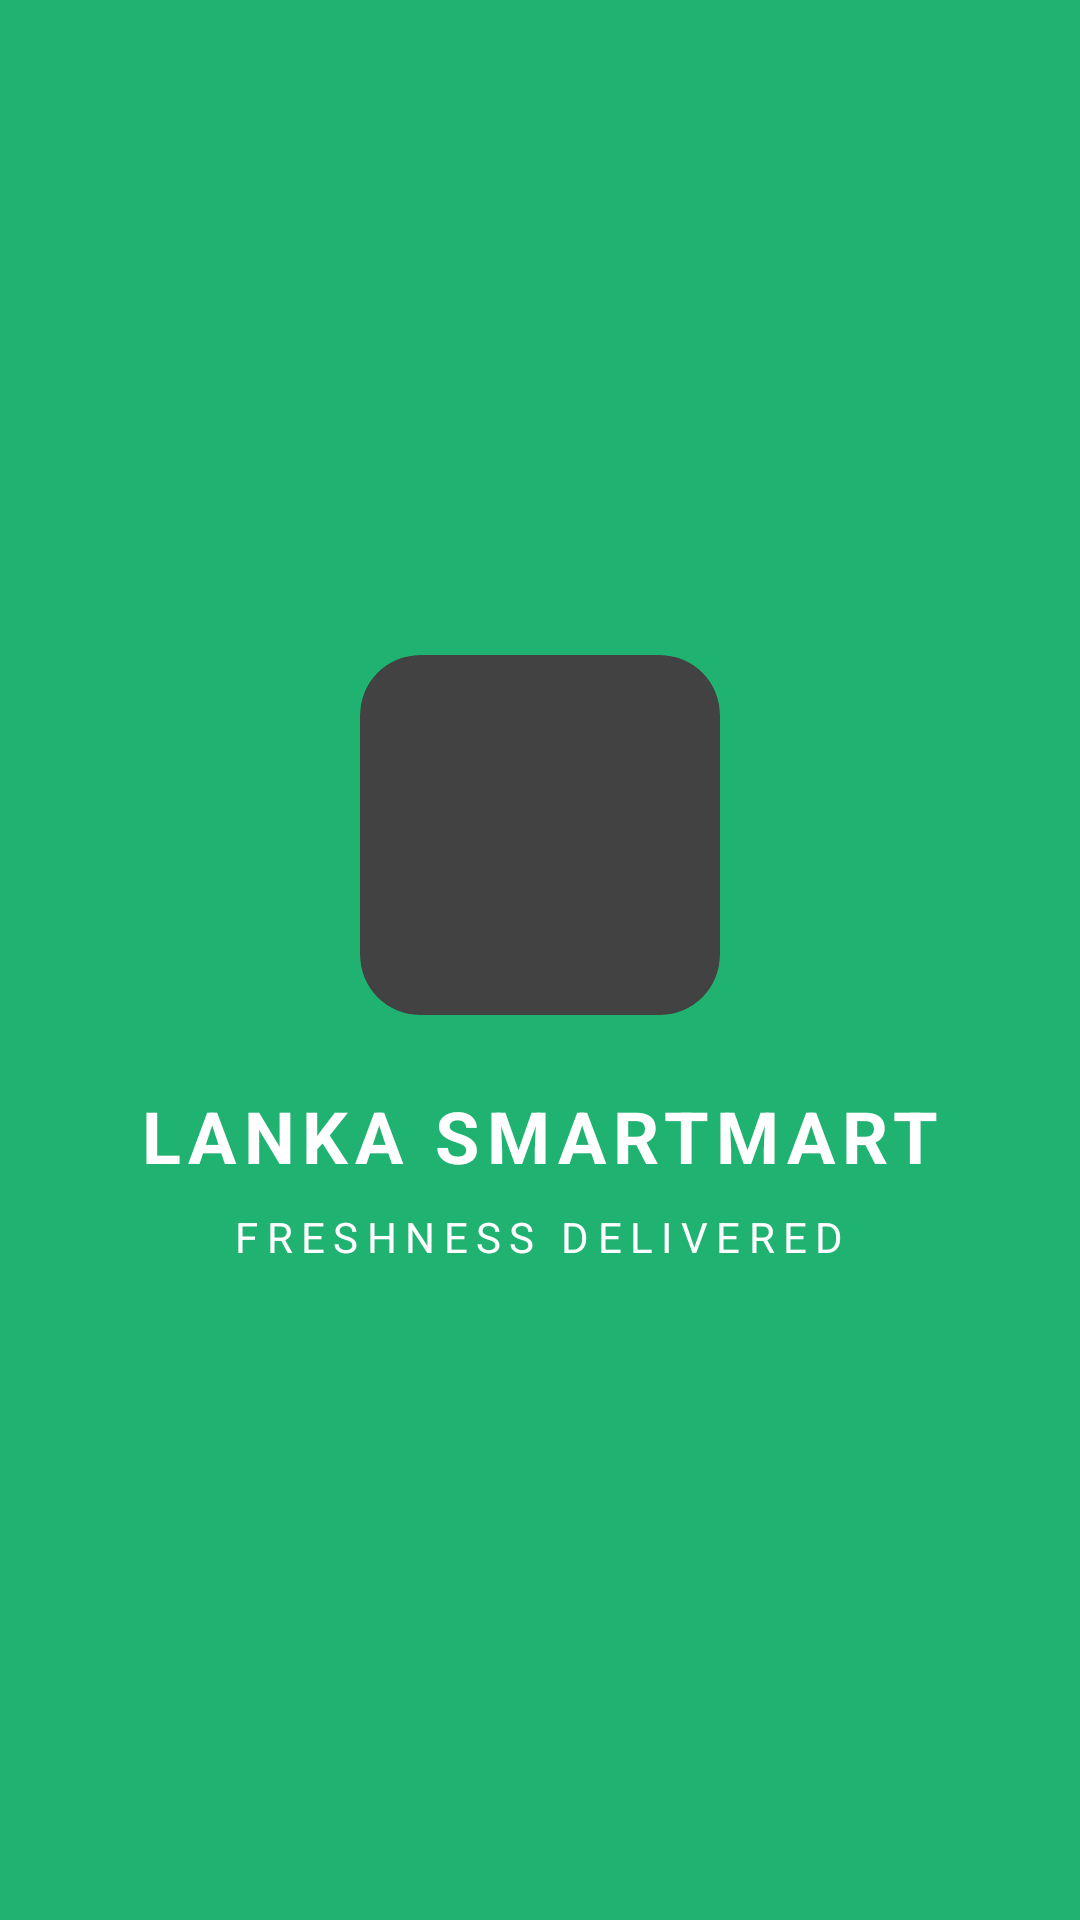

Layout XML and referenced resources for this Android screen:
<!-- AndroidManifest.xml: activity theme Theme.App.Starting -->
<!-- res/layout/activity_splash.xml -->
<?xml version="1.0" encoding="utf-8"?>
<LinearLayout xmlns:android="http://schemas.android.com/apk/res/android"
    android:layout_width="match_parent"
    android:layout_height="match_parent"
    android:orientation="vertical"
    android:gravity="center"
    android:background="@color/primaryGreen">

    <androidx.cardview.widget.CardView
        android:layout_width="120dp"
        android:layout_height="120dp"
        android:foregroundGravity="center"
        app:cardCornerRadius="20dp"
        app:cardElevation="8dp"
        xmlns:app="http://schemas.android.com/apk/res-auto">
        
        <ImageView
            android:layout_width="match_parent"
            android:layout_height="match_parent"
            android:src="@drawable/logo"
            android:padding="16dp"
            android:contentDescription="@string/app_name" />
            
    </androidx.cardview.widget.CardView>

    <TextView
        android:layout_width="wrap_content"
        android:layout_height="wrap_content"
        android:layout_marginTop="24dp"
        android:text="LANKA SMARTMART"
        android:textColor="@color/white"
        android:textSize="24sp"
        android:textStyle="bold"
        android:letterSpacing="0.1"/>

    <TextView
        android:layout_width="wrap_content"
        android:layout_height="wrap_content"
        android:layout_marginTop="8dp"
        android:text="FRESHNESS DELIVERED"
        android:textColor="@color/white"
        android:textSize="14sp"
        android:letterSpacing="0.2"/>

</LinearLayout>
<!-- resources referenced by this layout -->
<resources>
  <color name="primaryGreen">#20B270</color>
  <color name="white">#FFFFFFFF</color>
  <string name="app_name">LankaSmartMart</string>
  <style name="Theme.App.Starting" parent="Theme.SplashScreen">
          <item name="windowSplashScreenBackground">@color/primaryGreen</item>
          <item name="windowSplashScreenAnimatedIcon">@drawable/ic_splash_logo</item>
          <item name="postSplashScreenTheme">@style/Theme.LankaSmartMart</item>
      </style>
  <!-- drawable ic_splash_logo (drawable) -->
  <?xml version="1.0" encoding="utf-8"?>
  <layer-list xmlns:android="http://schemas.android.com/apk/res/android">
      
      <item>
          <shape android:shape="rectangle">
              <solid android:color="@color/white" />
          </shape>
      </item>
      
      
      <item
          android:drawable="@drawable/logo"
          android:left="64dp"
          android:right="64dp"
          android:top="64dp"
          android:bottom="64dp" />
  </layer-list>
  <style name="Theme.LankaSmartMart" parent="Theme.AppCompat.Light.NoActionBar">
          
          <item name="colorPrimary">@color/primaryGreen</item>
          <item name="colorPrimaryVariant">@color/primaryGreen</item>
          <item name="colorOnPrimary">@color/white</item>
          
          <item name="colorSecondary">@color/secondaryGreen</item>
          <item name="colorSecondaryVariant">@color/secondaryGreen</item>
          <item name="colorOnSecondary">@color/black</item>
          
          <item name="android:statusBarColor">@color/primaryGreen</item>
          
      </style>
  <color name="secondaryGreen">#E8F5E9</color>
  <color name="black">#FF000000</color>
</resources>
